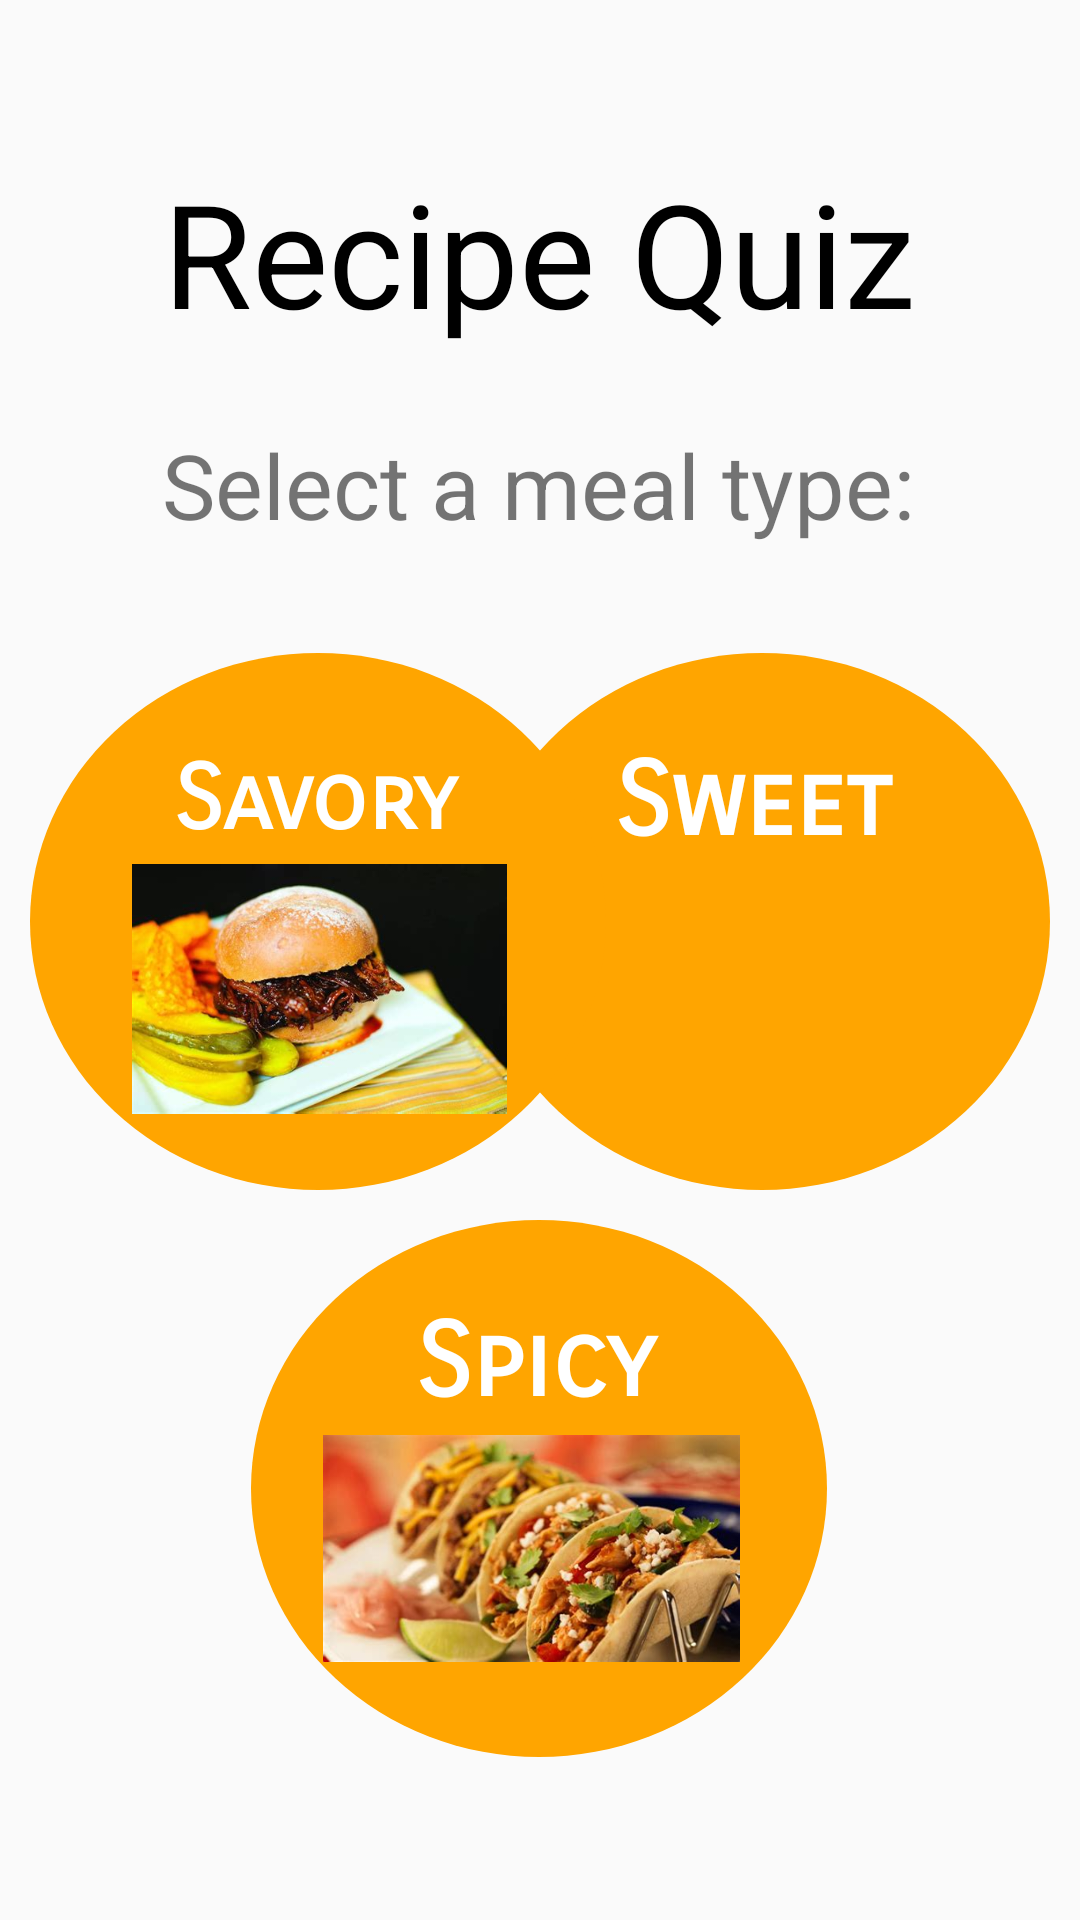

Here is an Android app screen rendered from its layout file. Give the layout XML and the strings, colors and styles it references.
<!-- AndroidManifest.xml: application theme CustomTheme -->
<!-- res/layout/recipe_quiz1.xml -->
<?xml version="1.0" encoding="utf-8"?>

<androidx.constraintlayout.widget.ConstraintLayout xmlns:android="http://schemas.android.com/apk/res/android"
    xmlns:app="http://schemas.android.com/apk/res-auto"
    xmlns:tools="http://schemas.android.com/tools"
    android:layout_width="match_parent"
    android:layout_height="match_parent">

    <TextView
        android:id="@+id/title"
        android:layout_width="318dp"
        android:layout_height="95dp"
        android:gravity="center"
        android:text="Recipe Quiz"
        android:textColor="@color/black"
        android:textSize="48sp"
        app:layout_constraintBottom_toBottomOf="parent"
        app:layout_constraintEnd_toEndOf="parent"
        app:layout_constraintHorizontal_bias="0.494"
        app:layout_constraintStart_toStartOf="parent"
        app:layout_constraintTop_toTopOf="parent"
        app:layout_constraintVertical_bias="0.067" />

    <RelativeLayout
        android:id="@+id/sweet_btn"
        android:layout_width="192dp"
        android:layout_height="179dp"
        android:layout_margin="10dp"
        android:layout_marginEnd="16dp"
        android:background="@drawable/button"
        app:layout_constraintBottom_toBottomOf="parent"
        app:layout_constraintEnd_toEndOf="parent"
        app:layout_constraintHorizontal_bias="1.0"
        app:layout_constraintStart_toEndOf="@+id/savory_btn"
        app:layout_constraintTop_toBottomOf="@+id/website"
        app:layout_constraintVertical_bias="0.1">

        <ImageView
            android:id="@+id/sweet_img"
            android:layout_width="125dp"
            android:layout_height="84dp"
            android:layout_alignParentStart="true"
            android:layout_alignParentLeft="true"
            android:layout_alignParentTop="true"
            android:layout_alignParentEnd="true"
            android:layout_alignParentRight="true"
            android:layout_alignParentBottom="true"
            android:layout_marginStart="34dp"
            android:layout_marginLeft="34dp"
            android:layout_marginTop="70dp"
            android:layout_marginEnd="33dp"
            android:layout_marginRight="33dp"
            android:layout_marginBottom="25dp"
            android:src="@drawable/sweet"
            tools:layout_editor_absoluteX="27dp"
            tools:layout_editor_absoluteY="350dp" />

        <TextView
            android:id="@+id/sweet"
            android:layout_width="138dp"
            android:layout_height="wrap_content"
            android:layout_alignParentStart="true"
            android:layout_alignParentLeft="true"
            android:layout_alignParentTop="true"
            android:layout_alignParentEnd="true"
            android:layout_alignParentRight="true"
            android:layout_marginStart="27dp"
            android:layout_marginLeft="27dp"
            android:layout_marginTop="29dp"
            android:layout_marginEnd="27dp"
            android:layout_marginRight="27dp"
            android:fontFamily="sans-serif-smallcaps"
            android:paddingStart="20dp"
            android:paddingEnd="20dp"
            android:text="Sweet"
            android:textAllCaps="false"
            android:textColor="#FFF"
            android:textSize="34sp"
            android:textStyle="bold" />

    </RelativeLayout>

    <RelativeLayout
        android:id="@+id/spicy_btn"
        android:layout_width="192dp"
        android:layout_height="179dp"
        android:layout_margin="10dp"
        android:background="@drawable/button"
        app:layout_constraintBottom_toBottomOf="parent"
        app:layout_constraintEnd_toEndOf="parent"
        app:layout_constraintHorizontal_bias="0.497"
        app:layout_constraintStart_toStartOf="parent"
        app:layout_constraintTop_toBottomOf="@+id/sweet_btn"
        app:layout_constraintVertical_bias="0.0">

        <ImageView
            android:id="@+id/spicy_img"
            android:layout_width="139dp"
            android:layout_height="97dp"
            android:layout_alignParentStart="true"
            android:layout_alignParentLeft="true"
            android:layout_alignParentTop="true"
            android:layout_alignParentEnd="true"
            android:layout_alignParentRight="true"
            android:layout_alignParentBottom="true"
            android:layout_marginStart="24dp"
            android:layout_marginLeft="24dp"
            android:layout_marginTop="61dp"
            android:layout_marginEnd="29dp"
            android:layout_marginRight="29dp"
            android:layout_marginBottom="21dp"
            android:src="@drawable/spicy"
            tools:layout_editor_absoluteX="27dp"
            tools:layout_editor_absoluteY="350dp" />

        <TextView
            android:id="@+id/spicy"
            android:layout_width="138dp"
            android:layout_height="wrap_content"
            android:layout_alignParentStart="true"
            android:layout_alignParentLeft="true"
            android:layout_alignParentTop="true"
            android:layout_alignParentEnd="true"
            android:layout_alignParentRight="true"
            android:layout_marginStart="35dp"
            android:layout_marginLeft="35dp"
            android:layout_marginTop="27dp"
            android:layout_marginEnd="19dp"
            android:layout_marginRight="19dp"
            android:fontFamily="sans-serif-smallcaps"
            android:paddingStart="20dp"
            android:paddingEnd="20dp"
            android:text="Spicy"
            android:textAllCaps="false"
            android:textColor="#FFF"
            android:textSize="34sp"
            android:textStyle="bold" />

    </RelativeLayout>

    <RelativeLayout
        android:id="@+id/savory_btn"
        android:layout_width="192dp"
        android:layout_height="179dp"
        android:layout_margin="10dp"
        android:background="@drawable/button"
        app:layout_constraintBottom_toBottomOf="parent"
        app:layout_constraintEnd_toEndOf="parent"
        app:layout_constraintHorizontal_bias="0.0"
        app:layout_constraintStart_toStartOf="parent"
        app:layout_constraintTop_toBottomOf="@+id/website"
        app:layout_constraintVertical_bias="0.1">

        <ImageView
            android:id="@+id/savory_img"
            android:layout_width="125dp"
            android:layout_height="84dp"
            android:layout_alignParentStart="true"
            android:layout_alignParentLeft="true"
            android:layout_alignParentTop="true"
            android:layout_alignParentEnd="true"
            android:layout_alignParentRight="true"
            android:layout_alignParentBottom="true"
            android:layout_marginStart="34dp"
            android:layout_marginLeft="34dp"
            android:layout_marginTop="70dp"
            android:layout_marginEnd="33dp"
            android:layout_marginRight="33dp"
            android:layout_marginBottom="25dp"
            android:src="@drawable/savory"
            tools:layout_editor_absoluteX="27dp"
            tools:layout_editor_absoluteY="350dp" />

        <TextView
            android:id="@+id/savory"
            android:layout_width="138dp"
            android:layout_height="wrap_content"
            android:layout_alignParentStart="true"
            android:layout_alignParentLeft="true"
            android:layout_alignParentTop="true"
            android:layout_alignParentEnd="true"
            android:layout_alignParentRight="true"
            android:layout_marginStart="28dp"
            android:layout_marginLeft="28dp"
            android:layout_marginTop="31dp"
            android:layout_marginEnd="26dp"
            android:layout_marginRight="26dp"
            android:fontFamily="sans-serif-smallcaps"
            android:paddingStart="20dp"
            android:paddingEnd="20dp"
            android:text="Savory"
            android:textAllCaps="false"
            android:textColor="#FFF"
            android:textSize="30sp"
            android:textStyle="bold" />

    </RelativeLayout>

    <TextView
        android:id="@+id/num"
        android:layout_width="wrap_content"
        android:layout_height="wrap_content"
        android:layout_marginBottom="556dp"
        android:gravity="center"
        android:text="Question 1/3"
        android:textSize="20sp"
        app:layout_constraintBottom_toBottomOf="parent"
        app:layout_constraintEnd_toEndOf="parent"
        app:layout_constraintHorizontal_bias="0.498"
        app:layout_constraintStart_toStartOf="parent"
        app:layout_constraintTop_toBottomOf="@+id/title"
        app:layout_constraintVertical_bias="0.0" />

    <TextView
        android:id="@+id/website"
        android:layout_width="wrap_content"
        android:layout_height="wrap_content"
        android:text="Select a meal type:"
        android:textSize="30sp"
        app:layout_constraintBottom_toBottomOf="parent"
        app:layout_constraintEnd_toEndOf="parent"
        app:layout_constraintHorizontal_bias="0.496"
        app:layout_constraintStart_toStartOf="parent"
        app:layout_constraintTop_toBottomOf="@+id/num"
        app:layout_constraintVertical_bias="0.074" />


</androidx.constraintlayout.widget.ConstraintLayout>
<!-- resources referenced by this layout -->
<resources>
  <!-- drawable button (drawable) -->
  <?xml version="1.0" encoding="utf-8"?>
  
  <shape
      xmlns:android="http://schemas.android.com/apk/res/android"
      android:shape="oval">
  
      <solid
          android:color="#FFA500"/>
  
      <size
          android:width="120dp"
          android:height="120dp"/>
  </shape>
  <!-- drawable savory: jpg bitmap (drawable, 24882 bytes) -->
  <!-- drawable spicy: jpg bitmap (drawable, 23914 bytes) -->
  <style name="CustomTheme" parent="Theme.AppCompat.Light">
          <item name="android:statusBarColor" tools:targetApi="l">@color/black</item>
          <item name="android:windowContentOverlay">@null</item>
          <item name="contentInsetStart">0dp</item>
          <item name="contentInsetEnd">0dp</item>
      </style>
  <!-- not gathered from this repository: default colours our renderer supplied (Android Studio template values) -->
  <color name="black">#FF000000</color>
</resources>
